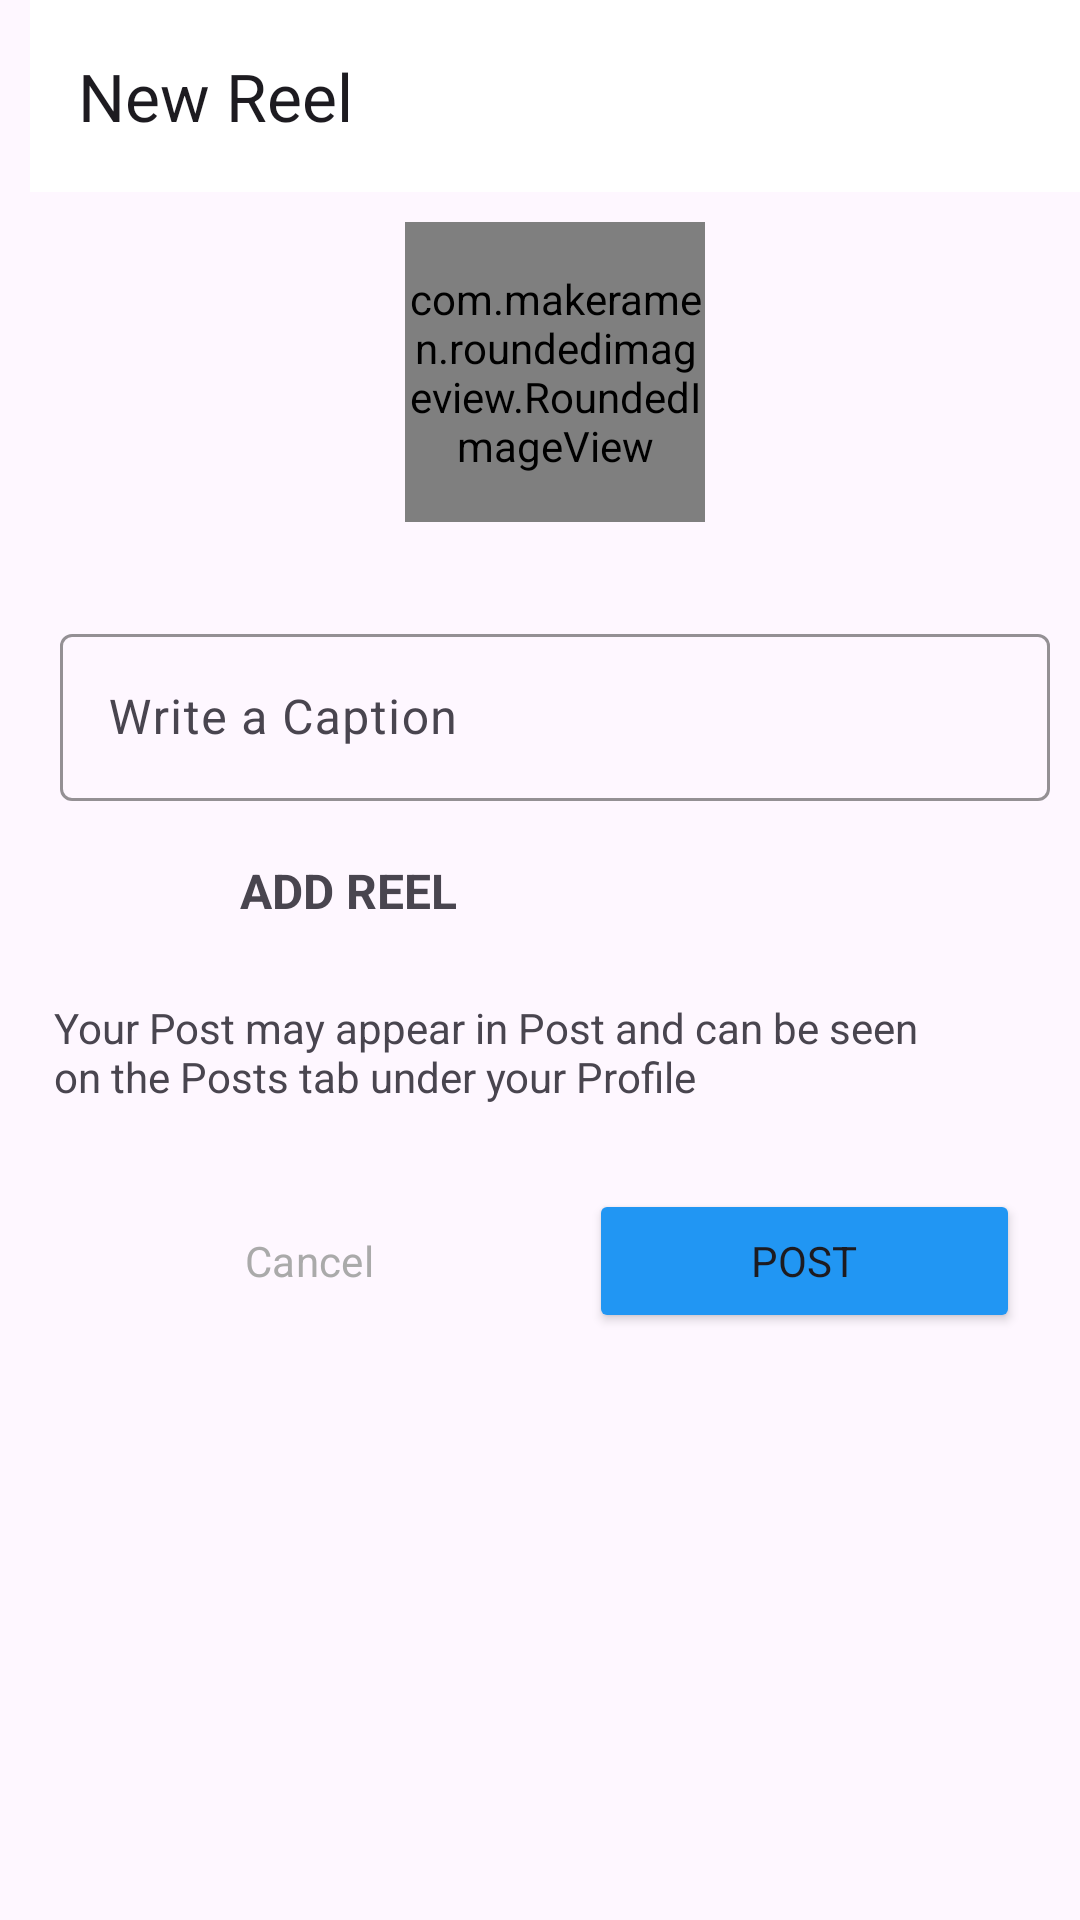

Here is an Android app screen rendered from its layout file. Give the layout XML and the strings, colors and styles it references.
<!-- AndroidManifest.xml: application theme Theme.InstaConnect -->
<!-- res/layout/activity_reels.xml -->
<?xml version="1.0" encoding="utf-8"?>
<androidx.constraintlayout.widget.ConstraintLayout xmlns:android="http://schemas.android.com/apk/res/android"
    xmlns:app="http://schemas.android.com/apk/res-auto"
    xmlns:tools="http://schemas.android.com/tools"
    android:layout_width="match_parent"
    android:layout_height="match_parent"
    android:paddingLeft="10dp"
    tools:context=".post.ReelsActivity">

    <com.google.android.material.appbar.MaterialToolbar
        android:id="@+id/materialToolbar"
        android:layout_width="match_parent"
        android:layout_height="wrap_content"
        android:background="@color/white"
        android:minHeight="?attr/actionBarSize"
        android:theme="?attr/actionBarTheme"
        app:layout_constraintEnd_toEndOf="parent"
        app:layout_constraintStart_toStartOf="parent"
        app:layout_constraintTop_toTopOf="parent"
        app:title="New Reel" />

    <com.makeramen.roundedimageview.RoundedImageView
        android:id="@+id/select_reel"
        android:layout_width="100dp"
        android:layout_height="100dp"
        android:layout_marginTop="10dp"

        android:scaleType="fitCenter"
        android:src="@drawable/reel_upload"

        app:layout_constraintEnd_toEndOf="parent"
        app:layout_constraintStart_toStartOf="parent"
        app:layout_constraintTop_toBottomOf="@id/materialToolbar"
        app:riv_border_color="#333333"
        app:riv_border_width="2dip"
        app:riv_corner_radius="20dip" />

    <com.google.android.material.textfield.TextInputLayout
        android:id="@+id/textInputLayout3"
        android:layout_width="0dp"
        android:layout_height="wrap_content"
        android:layout_marginLeft="10dp"
        android:layout_marginTop="32dp"
        android:layout_marginRight="10dp"
        android:hint="Write a Caption"
        app:boxStrokeColor="@color/pink"
        app:layout_constraintEnd_toEndOf="parent"
        app:layout_constraintStart_toStartOf="parent"
        app:layout_constraintTop_toBottomOf="@+id/select_reel">

        <com.google.android.material.textfield.TextInputEditText
            android:id="@+id/caption"
            android:layout_width="match_parent"
            android:layout_height="wrap_content"
            android:visibility="visible" />
    </com.google.android.material.textfield.TextInputLayout>

    <LinearLayout
        android:id="@+id/post"
        android:layout_width="match_parent"
        android:layout_height="wrap_content"
        android:layout_margin="10dp"
        android:orientation="horizontal"
        app:layout_constraintEnd_toEndOf="parent"
        app:layout_constraintStart_toStartOf="parent"
        app:layout_constraintTop_toBottomOf="@+id/textInputLayout3">

        <ImageView
            android:id="@+id/imageView2"
            android:layout_width="40dp"
            android:layout_height="40dp"
            android:padding="5dp"
            android:src="@drawable/video" />

        <TextView
            android:id="@+id/textView3"
            android:layout_width="wrap_content"
            android:layout_height="match_parent"
            android:layout_marginLeft="20dp"
            android:layout_weight="1"
            android:gravity="center_vertical"
            android:text="ADD REEL"
            android:textSize="16sp"
            android:textStyle="bold" />
    </LinearLayout>

    <TextView
        android:id="@+id/textView4"
        android:layout_width="wrap_content"
        android:layout_height="wrap_content"
        android:layout_marginTop="16dp"
        android:paddingLeft="8dp"
        android:paddingRight="40dp"
        android:text="Your Post may appear in Post and can be seen on the Posts tab under your Profile"
        app:layout_constraintEnd_toEndOf="parent"
        app:layout_constraintStart_toStartOf="parent"
        app:layout_constraintTop_toBottomOf="@+id/post" />

    <LinearLayout
        android:layout_width="match_parent"
        android:layout_height="wrap_content"
        android:layout_marginTop="8dp"
        android:orientation="horizontal"
        android:padding="10dp"
        app:layout_constraintEnd_toEndOf="parent"
        app:layout_constraintStart_toStartOf="parent"
        app:layout_constraintTop_toBottomOf="@+id/textView4">

        <Button
            android:id="@+id/cancel_button"
            android:layout_width="wrap_content"
            android:layout_height="wrap_content"
            android:layout_margin="10dp"
            android:layout_weight="1"
            android:textColor="@android:color/darker_gray"
            android:text="Cancel"
            style="@style/Widget.Material3.Button.OutlinedButton"
            app:strokeColor="@color/pink"/>

        <Button
            android:id="@+id/post_button"
            android:layout_width="wrap_content"
            android:layout_height="wrap_content"
            android:layout_margin="10dp"
            android:layout_weight="1"
            android:text="Post"
            android:backgroundTint="@color/blue"/>
    </LinearLayout>
</androidx.constraintlayout.widget.ConstraintLayout>
<!-- resources referenced by this layout -->
<resources>
  <color name="blue">#2196F3</color>
  <color name="pink">#F1105C</color>
  <color name="white">#FFFFFFFF</color>
  <style name="Theme.InstaConnect" parent="Base.Theme.InstaConnect" />
  <style name="Base.Theme.InstaConnect" parent="Theme.Material3.DayNight.NoActionBar">
          
          
          <item name="android:statusBarColor">@android:color/transparent</item>
          <item name="fontFamily">@font/aldrich</item>
      </style>
</resources>
